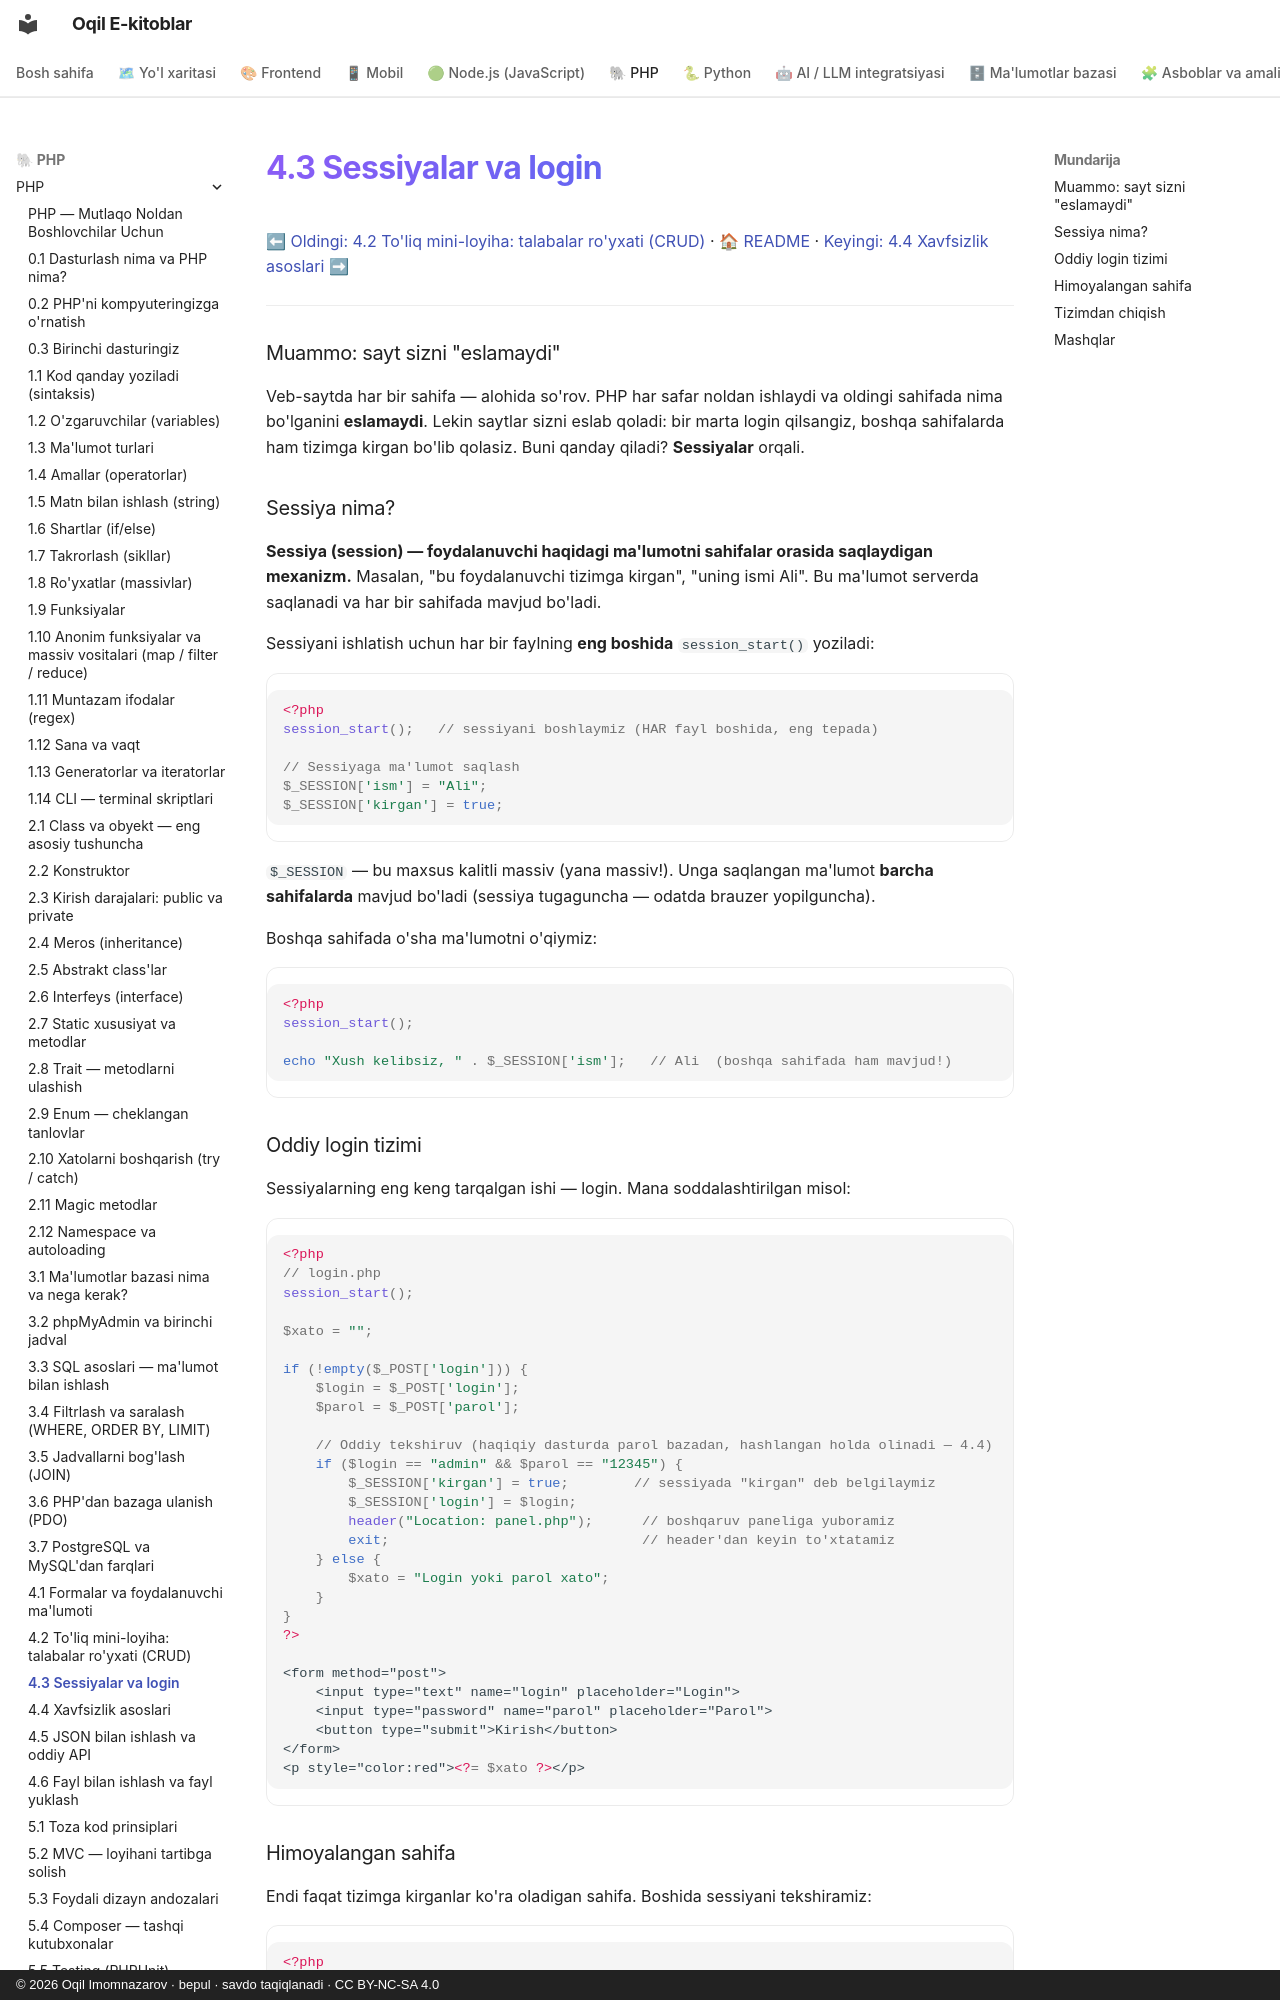

repository: iOqil/e-book · page: php/33-sessiyalar-va-login/index.html · generator: mkdocs · copyright: © 2026 Oqil Imomnazarov · bepul · savdo taqiqlanadi · CC BY-NC-SA 4.0

# 4.3 Sessiyalar va login

[⬅ Oldingi: 4.2 To'liq mini-loyiha: talabalar ro'yxati (CRUD)](./32-toliq-mini-loyiha-talabalar-royxati.md) · [🏠 README](./README.md) · [Keyingi: 4.4 Xavfsizlik asoslari ➡](./34-xavfsizlik-asoslari.md)

---

### Muammo: sayt sizni "eslamaydi"

Veb-saytda har bir sahifa — alohida so'rov. PHP har safar noldan ishlaydi va oldingi sahifada nima bo'lganini **eslamaydi**. Lekin saytlar sizni eslab qoladi: bir marta login qilsangiz, boshqa sahifalarda ham tizimga kirgan bo'lib qolasiz. Buni qanday qiladi? **Sessiyalar** orqali.

### Sessiya nima?

**Sessiya (session) — foydalanuvchi haqidagi ma'lumotni sahifalar orasida saqlaydigan mexanizm.** Masalan, "bu foydalanuvchi tizimga kirgan", "uning ismi Ali". Bu ma'lumot serverda saqlanadi va har bir sahifada mavjud bo'ladi.

Sessiyani ishlatish uchun har bir faylning **eng boshida** `session_start()` yoziladi:

```php
<?php
session_start();   // sessiyani boshlaymiz (HAR fayl boshida, eng tepada)

// Sessiyaga ma'lumot saqlash
$_SESSION['ism'] = "Ali";
$_SESSION['kirgan'] = true;
```

`$_SESSION` — bu maxsus kalitli massiv (yana massiv!). Unga saqlangan ma'lumot **barcha sahifalarda** mavjud bo'ladi (sessiya tugaguncha — odatda brauzer yopilguncha).

Boshqa sahifada o'sha ma'lumotni o'qiymiz:

```php
<?php
session_start();

echo "Xush kelibsiz, " . $_SESSION['ism'];   // Ali  (boshqa sahifada ham mavjud!)
```

### Oddiy login tizimi

Sessiyalarning eng keng tarqalgan ishi — login. Mana soddalashtirilgan misol:

```php
<?php
// login.php
session_start();

$xato = "";

if (!empty($_POST['login'])) {
    $login = $_POST['login'];
    $parol = $_POST['parol'];

    // Oddiy tekshiruv (haqiqiy dasturda parol bazadan, hashlangan holda olinadi — 4.4)
    if ($login == "admin" && $parol == "12345") {
        $_SESSION['kirgan'] = true;        // sessiyada "kirgan" deb belgilaymiz
        $_SESSION['login'] = $login;
        header("Location: panel.php");      // boshqaruv paneliga yuboramiz
        exit;                               // header'dan keyin to'xtatamiz
    } else {
        $xato = "Login yoki parol xato";
    }
}
?>

<form method="post">
    <input type="text" name="login" placeholder="Login">
    <input type="password" name="parol" placeholder="Parol">
    <button type="submit">Kirish</button>
</form>
<p style="color:red"><?= $xato ?></p>
```
